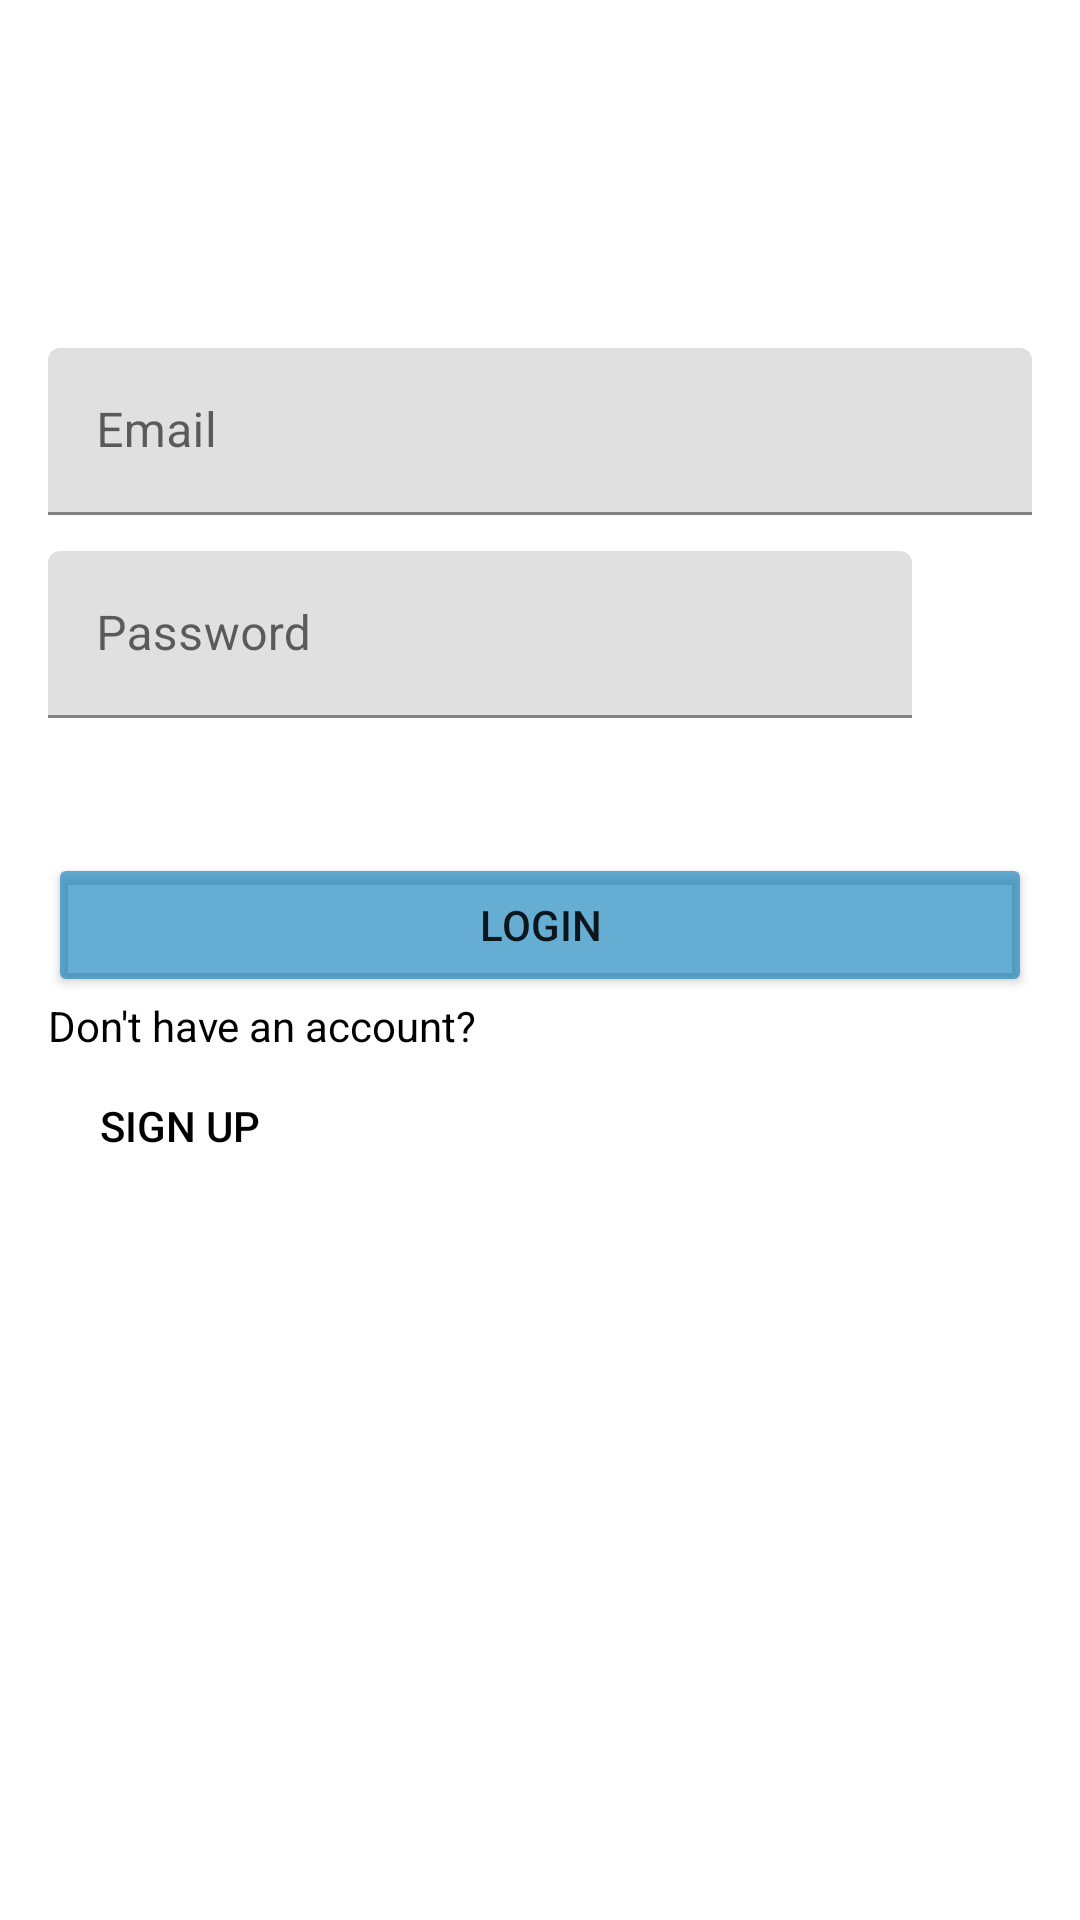

Produce the Android XML layout that renders to this screen, including the resource entries it uses.
<!-- AndroidManifest.xml: application theme Theme.CountUrDays -->
<!-- res/layout/activity_login.xml -->
<?xml version="1.0" encoding="utf-8"?>
<LinearLayout xmlns:android="http://schemas.android.com/apk/res/android"
    android:layout_width="match_parent"
    android:layout_height="match_parent"
    android:orientation="vertical"
    android:padding="16dp"
    android:layout_marginTop="40dp"> 

    <com.google.android.material.textfield.TextInputLayout
        android:id="@+id/usernameTextInputLayout"
        android:layout_width="match_parent"
        android:layout_height="wrap_content"
        android:hint="Email">

        <com.google.android.material.textfield.TextInputEditText
            android:id="@+id/EmailEditText"
            android:layout_width="match_parent"
            android:layout_height="wrap_content"
            android:inputType="text"
            android:layout_marginTop="100dp"/>
    </com.google.android.material.textfield.TextInputLayout>

    <LinearLayout
        android:layout_width="match_parent"
        android:layout_height="wrap_content"
        android:orientation="horizontal"
        android:layout_marginTop="12dp"
        android:layout_marginBottom="25dp">

        <com.google.android.material.textfield.TextInputLayout
            android:id="@+id/passwordTextInputLayout"
            android:layout_width="0dp"
            android:layout_height="wrap_content"
            android:layout_weight="1"
            android:hint="Password">

            <com.google.android.material.textfield.TextInputEditText
                android:id="@+id/passwordEditText"
                android:layout_width="match_parent"
                android:layout_height="wrap_content"
                android:inputType="textPassword" />
        </com.google.android.material.textfield.TextInputLayout>

        <ImageButton
            android:id="@+id/showPasswordButton"
            android:layout_width="40dp"
            android:layout_height="40dp"
            android:layout_marginTop="10dp"
            android:src="@drawable/baseline_open_eye"
            android:background="?attr/selectableItemBackground"
            android:contentDescription="Show Password" />

    </LinearLayout>

    <Button
        android:id="@+id/loginButton"
        android:layout_width="match_parent"
        android:layout_height="wrap_content"
        android:text="Login"
        android:backgroundTint="#990077B6"
        android:layout_marginTop="20dp" /> 
    />

    <TextView
        android:layout_width="wrap_content"
        android:layout_height="wrap_content"
        android:text="Don't have an account? "
        android:textColor="@android:color/black" />

    <Button
        android:id="@+id/signupButton"
        android:layout_width="wrap_content"
        android:layout_height="wrap_content"
        android:text="Sign up"
        android:textColor="@android:color/black"
        android:background="@android:color/transparent"
        android:padding="0dp" />

</LinearLayout>
<!-- resources referenced by this layout -->
<resources>
  <style name="Theme.CountUrDays" parent="Theme.MaterialComponents.DayNight.DarkActionBar">
          
          <item name="colorPrimary">@color/colorPrimary</item> 
          <item name="colorPrimaryVariant">@color/colorText</item> 
          <item name="colorSecondary">@color/colorSecondary</item> 
  
          <item name="colorOnPrimary">@color/colorBackground</item> 
          
          <item name="colorSecondaryVariant">@color/colorAccent</item> 
          <item name="colorOnSecondary">@color/colorText</item> 
          
          <item name="android:statusBarColor">?attr/colorPrimaryVariant</item>
          
      </style>
  <color name="colorPrimary">#0077B6</color>
  <color name="colorText">#343A40</color>
  <color name="colorSecondary">#90E0EF</color>
  <color name="colorBackground">#F8F9FA</color>
  <color name="colorAccent">#FF6F61</color>
</resources>
